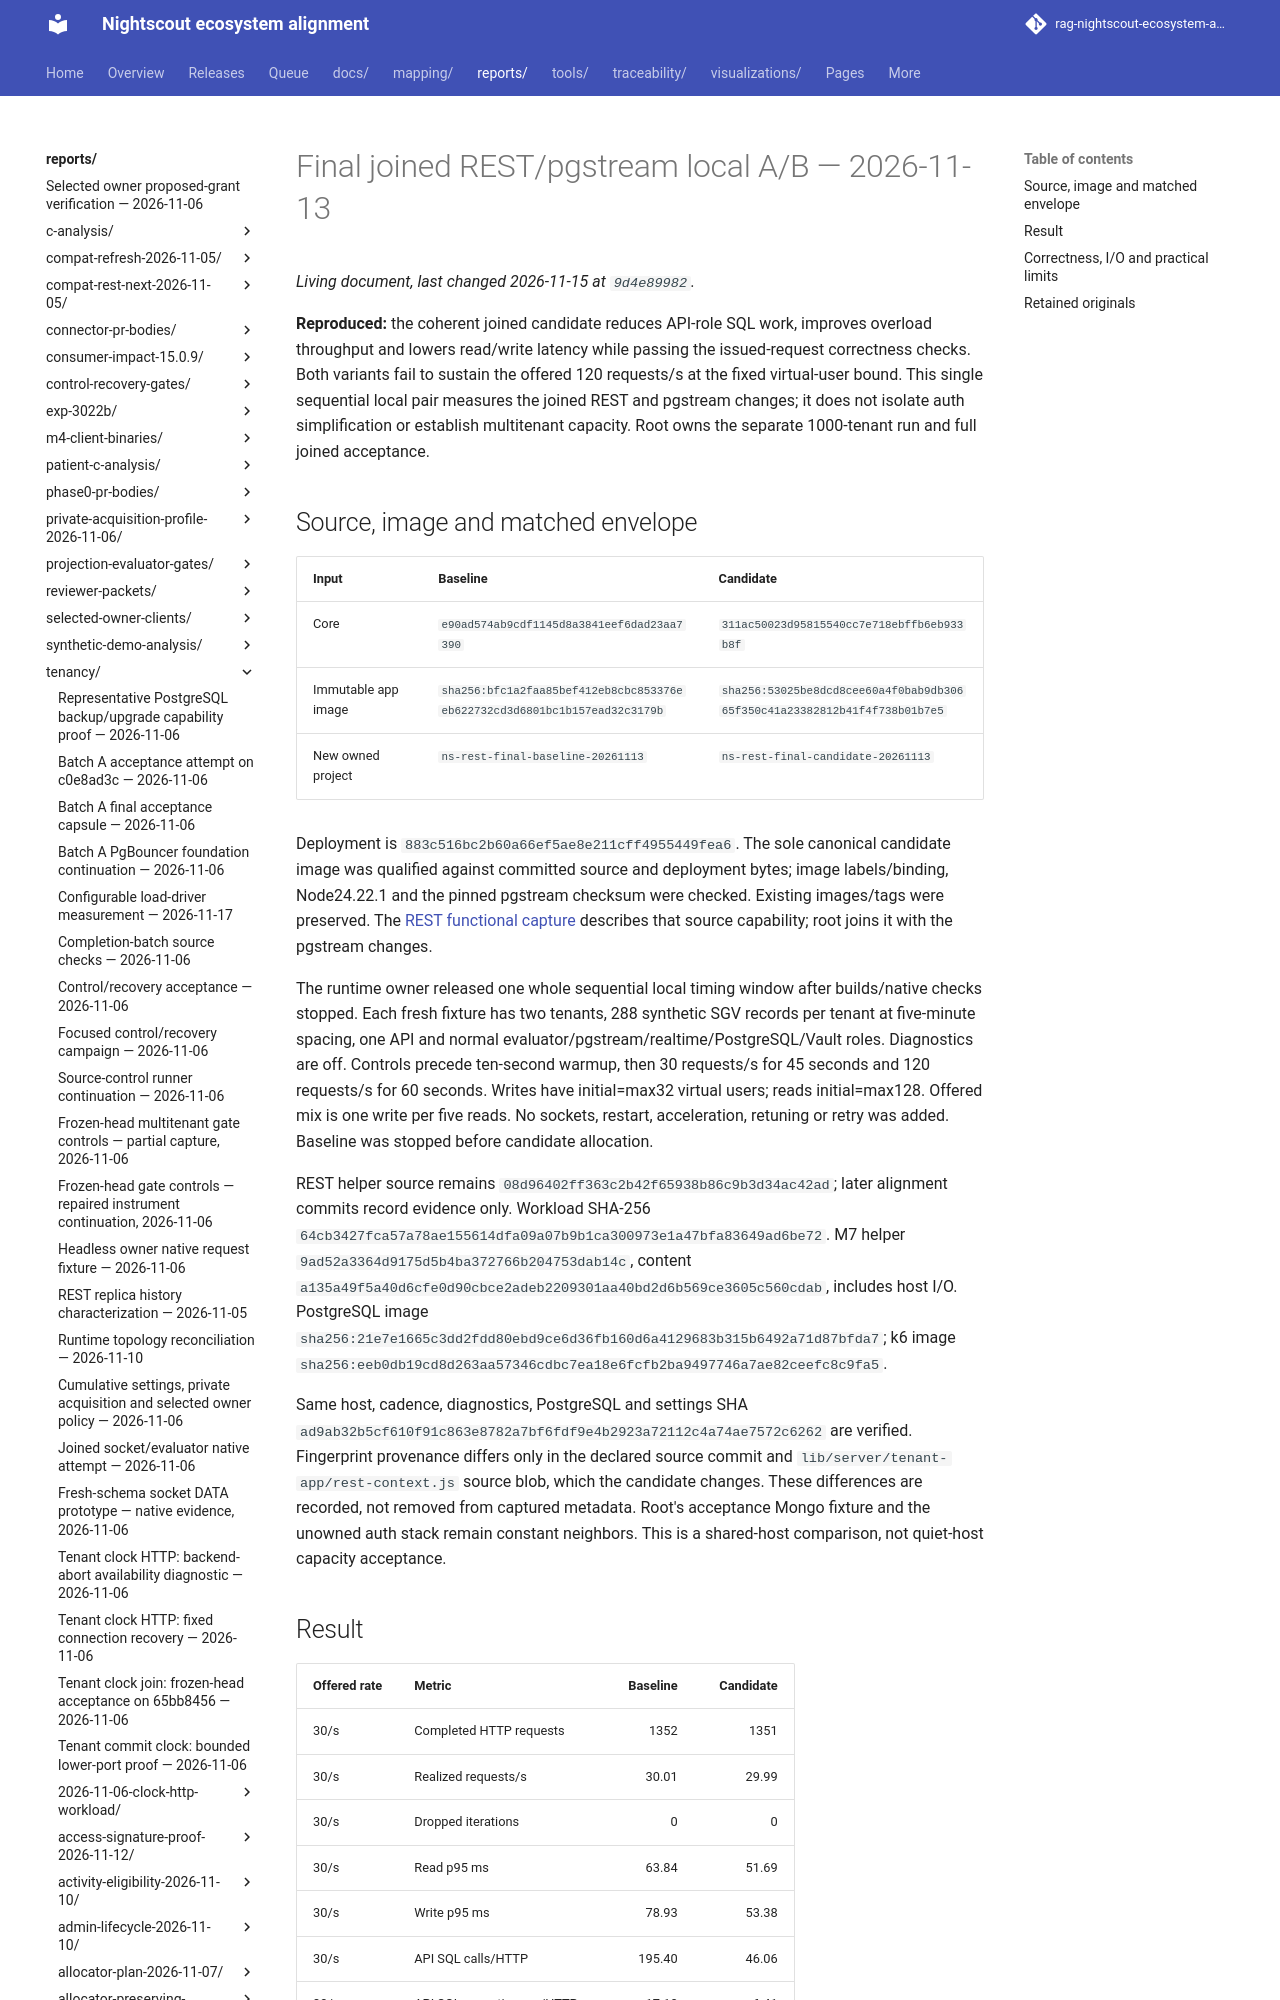

repository: bewest/rag-nightscout-ecosystem-alignment · page: reports/tenancy/rest-api-performance-2026-11-13/final-joined-local-ab.html · generator: mkdocs

# Final joined REST/pgstream local A/B — 2026-11-13

**Reproduced:** the coherent joined candidate reduces API-role SQL work, improves overload throughput and lowers read/write latency while passing the issued-request correctness checks. Both variants fail to sustain the offered 120 requests/s at the fixed virtual-user bound. This single sequential local pair measures the joined REST and pgstream changes; it does not isolate auth simplification or establish multitenant capacity. Root owns the separate 1000-tenant run and full joined acceptance.
